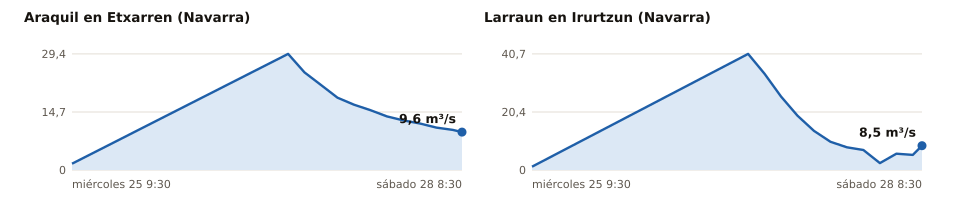

Values plotted in this chart, from the file beside it:
estacion, rio, provincia, hora_utc, caudal_m3s, fuente
Araquil en Etxarren, Araquil, Navarra, 2026-11-25T08:30Z, 1.59, Gobierno de Navarra
Araquil en Etxarren, Araquil, Navarra, 2026-11-26T23:50Z, 29.35, Gobierno de Navarra
Araquil en Etxarren, Araquil, Navarra, 2026-11-27T02:50Z, 24.67, Gobierno de Navarra
Araquil en Etxarren, Araquil, Navarra, 2026-11-27T05:50Z, 21.5, Gobierno de Navarra
Araquil en Etxarren, Araquil, Navarra, 2026-11-27T08:50Z, 18.28, Gobierno de Navarra
Araquil en Etxarren, Araquil, Navarra, 2026-11-27T11:50Z, 16.51, Gobierno de Navarra
Araquil en Etxarren, Araquil, Navarra, 2026-11-27T14:50Z, 15.12, Gobierno de Navarra
Araquil en Etxarren, Araquil, Navarra, 2026-11-27T17:50Z, 13.55, Gobierno de Navarra
Araquil en Etxarren, Araquil, Navarra, 2026-11-27T20:50Z, 12.54, Gobierno de Navarra
Araquil en Etxarren, Araquil, Navarra, 2026-11-27T23:50Z, 11.76, Gobierno de Navarra
Araquil en Etxarren, Araquil, Navarra, 2026-11-28T02:50Z, 10.71, Gobierno de Navarra
Araquil en Etxarren, Araquil, Navarra, 2026-11-28T05:50Z, 10.14, Gobierno de Navarra
Araquil en Etxarren, Araquil, Navarra, 2026-11-28T07:30Z, 9.59, Gobierno de Navarra
Larraun en Irurtzun, Larraun, Navarra, 2026-11-25T08:30Z, 1.16, Gobierno de Navarra
Larraun en Irurtzun, Larraun, Navarra, 2026-11-26T23:50Z, 40.7, Gobierno de Navarra
Larraun en Irurtzun, Larraun, Navarra, 2026-11-27T02:50Z, 33.75, Gobierno de Navarra
Larraun en Irurtzun, Larraun, Navarra, 2026-11-27T05:50Z, 25.76, Gobierno de Navarra
Larraun en Irurtzun, Larraun, Navarra, 2026-11-27T08:50Z, 19.03, Gobierno de Navarra
Larraun en Irurtzun, Larraun, Navarra, 2026-11-27T11:50Z, 13.7, Gobierno de Navarra
Larraun en Irurtzun, Larraun, Navarra, 2026-11-27T14:50Z, 9.89, Gobierno de Navarra
Larraun en Irurtzun, Larraun, Navarra, 2026-11-27T17:50Z, 7.95, Gobierno de Navarra
Larraun en Irurtzun, Larraun, Navarra, 2026-11-27T20:50Z, 7.01, Gobierno de Navarra
Larraun en Irurtzun, Larraun, Navarra, 2026-11-27T23:50Z, 2.41, Gobierno de Navarra
Larraun en Irurtzun, Larraun, Navarra, 2026-11-28T02:50Z, 5.71, Gobierno de Navarra
Larraun en Irurtzun, Larraun, Navarra, 2026-11-28T05:50Z, 5.3, Gobierno de Navarra
Larraun en Irurtzun, Larraun, Navarra, 2026-11-28T07:30Z, 8.51, Gobierno de Navarra
